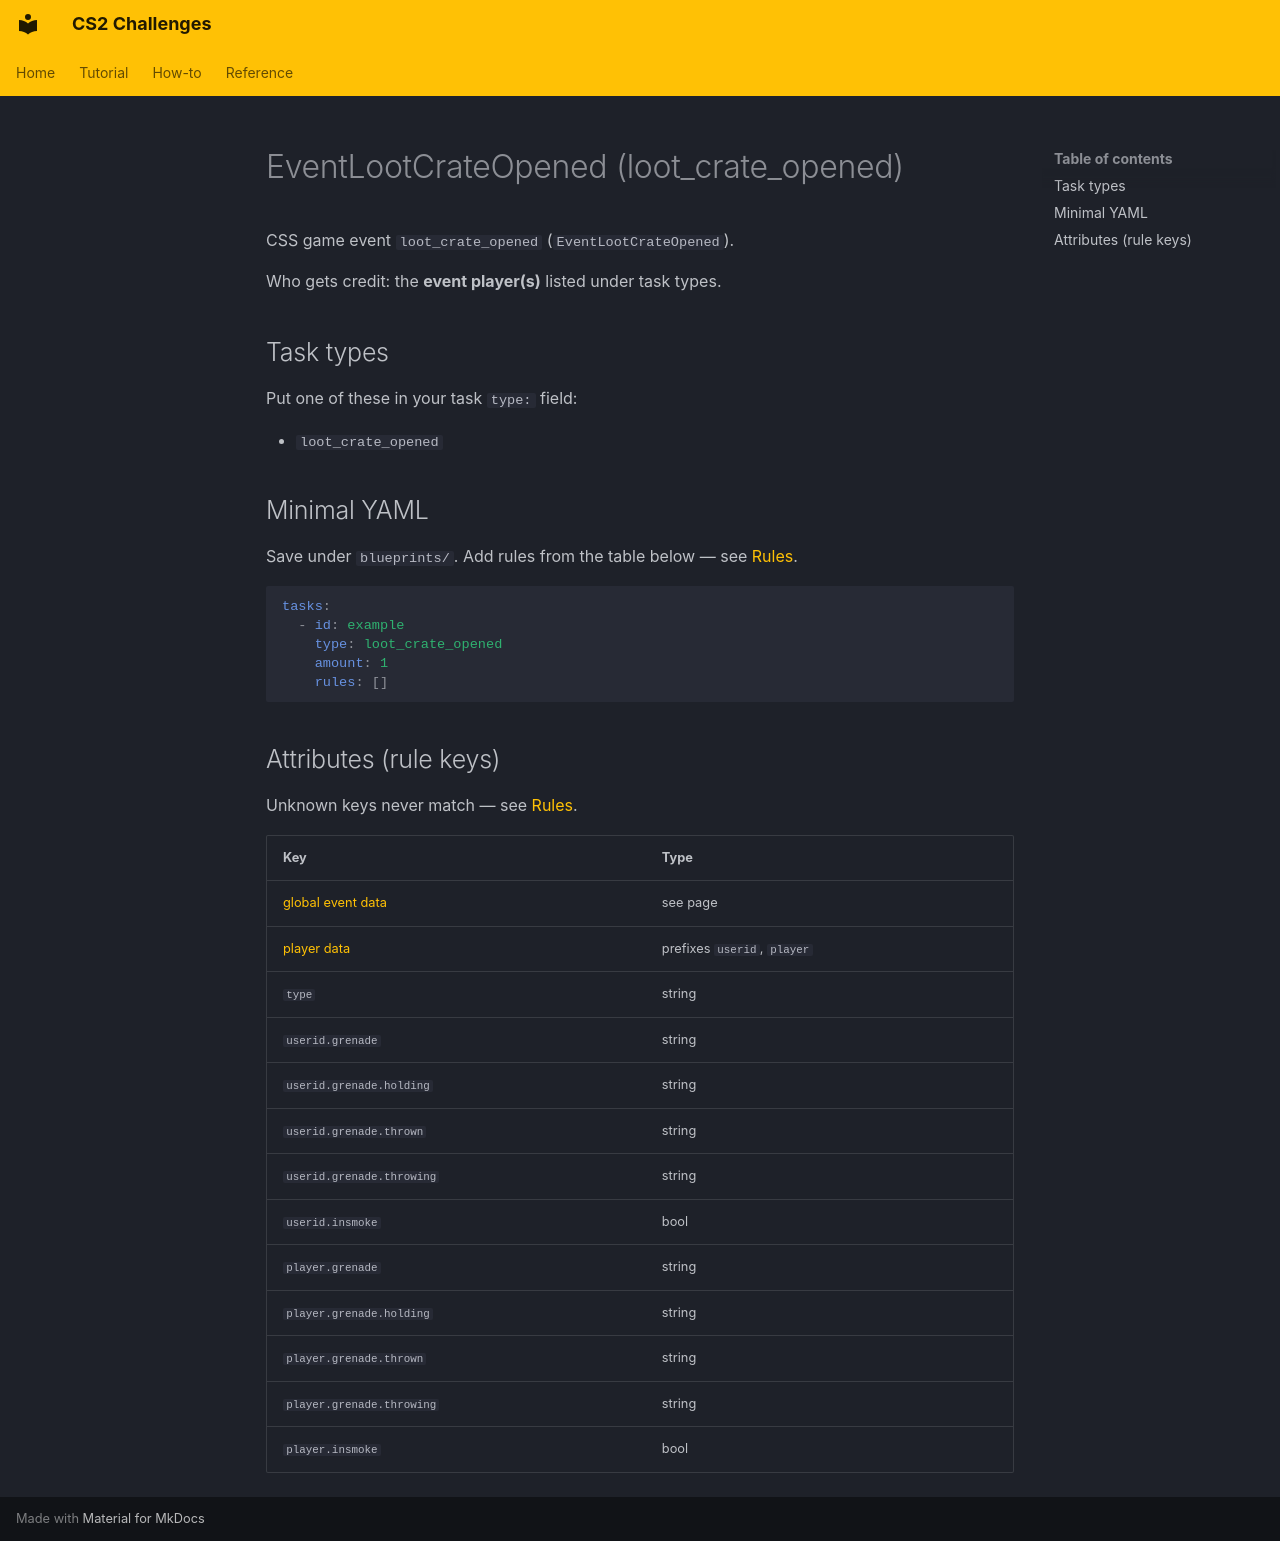

repository: Kandru/cs2-challenges · page: reference/events/EventLootCrateOpened/index.html · generator: mkdocs

# EventLootCrateOpened (loot_crate_opened)

CSS game event `loot_crate_opened` (`EventLootCrateOpened`).

Who gets credit: the **event player(s)** listed under task types.

## Task types

Put one of these in your task `type:` field:

- `loot_crate_opened`

## Minimal YAML

Save under `blueprints/`. Add rules from the table below — see [Rules](../rules.md).

```yaml
tasks:
  - id: example
    type: loot_crate_opened
    amount: 1
    rules: []
```

## Attributes (rule keys)

Unknown keys never match — see [Rules](../rules.md).

| Key | Type |
|-----|------|
| [global event data](../../rules/GlobalEventData.md) | see page |
| [player data](../../rules/GlobalPlayerData.md) | prefixes `userid`, `player` |
| `type` | string |
| `userid.grenade` | string |
| `userid.grenade.holding` | string |
| `userid.grenade.thrown` | string |
| `userid.grenade.throwing` | string |
| `userid.insmoke` | bool |
| `player.grenade` | string |
| `player.grenade.holding` | string |
| `player.grenade.thrown` | string |
| `player.grenade.throwing` | string |
| `player.insmoke` | bool |
